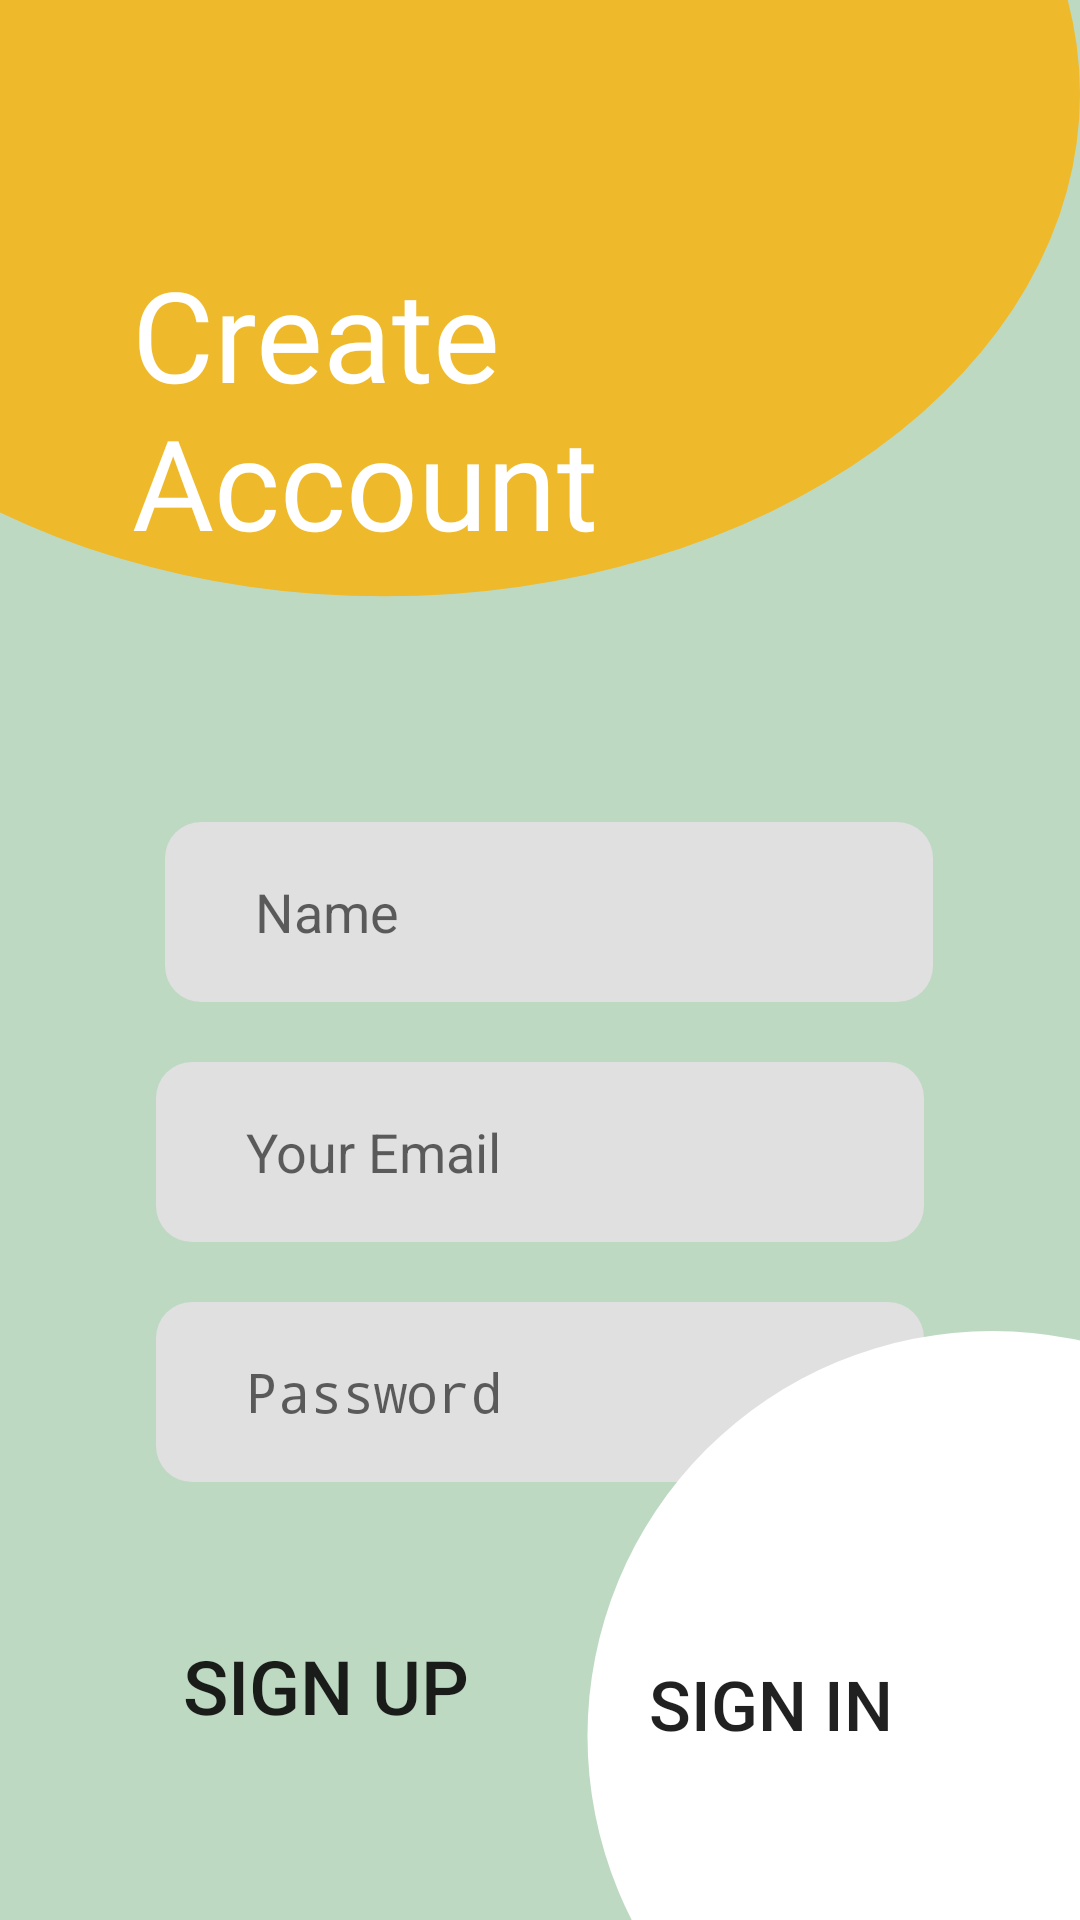

The Android layout XML behind this screen, and the referenced resources:
<!-- AndroidManifest.xml: activity theme Theme.StudyBee -->
<!-- res/layout/activity_signup.xml -->
<?xml version="1.0" encoding="utf-8"?>
<RelativeLayout xmlns:android="http://schemas.android.com/apk/res/android"
    xmlns:app="http://schemas.android.com/apk/res-auto"
    android:layout_width="match_parent"
    android:layout_height="match_parent"
    android:background="@color/cool_green"
    android:orientation="vertical">

    <ImageView
        android:id="@+id/yellowcircle"
        android:layout_width="wrap_content"
        android:layout_height="1000dp"
        android:layout_alignParentStart="true"
        android:layout_alignParentTop="true"
        android:layout_marginStart="-104dp"
        android:layout_marginTop="-469dp"
        android:src="@drawable/sign_in_yellow_circle" />

    <EditText
        android:id="@+id/signup_name"
        android:layout_width="wrap_content"
        android:layout_height="wrap_content"
        android:layout_alignParentStart="true"
        android:layout_alignParentTop="true"
        android:layout_alignParentEnd="true"
        android:layout_marginStart="55dp"
        android:layout_marginTop="274dp"
        android:layout_marginEnd="49dp"
        android:background="@drawable/rectangle_arrondi"
        android:ems="10"
        android:hint="@string/sign_up_box1"
        android:inputType="text"
        android:paddingLeft="30dp" />

    <EditText
        android:id="@+id/signup_Email"
        android:layout_width="wrap_content"
        android:layout_height="wrap_content"
        android:layout_below="@+id/signup_name"
        android:layout_alignParentStart="true"
        android:layout_alignParentEnd="true"
        android:layout_marginStart="52dp"
        android:layout_marginTop="20dp"
        android:layout_marginEnd="52dp"
        android:background="@drawable/rectangle_arrondi"
        android:ems="10"
        android:hint="@string/sign_up_box2"
        android:inputType="textEmailAddress"
        android:paddingLeft="30dp" />

    <EditText
        android:id="@+id/signup_Password"
        android:layout_width="wrap_content"
        android:layout_height="wrap_content"
        android:layout_below="@+id/signup_Email"
        android:layout_alignParentStart="true"
        android:layout_alignParentEnd="true"
        android:layout_marginStart="52dp"
        android:layout_marginTop="20dp"
        android:layout_marginEnd="52dp"
        android:background="@drawable/rectangle_arrondi"
        android:ems="10"
        android:hint="@string/sign_up_box3"
        android:inputType="textPassword"
        android:paddingLeft="30dp" />

    <TextView
        android:id="@+id/create_account"
        android:layout_width="269dp"
        android:layout_height="118dp"
        android:layout_alignParentStart="true"
        android:layout_alignParentTop="true"
        android:layout_alignParentEnd="true"
        android:layout_marginStart="44dp"
        android:layout_marginTop="83dp"
        android:layout_marginEnd="98dp"
        android:fontFamily="@font/futuraheavy"
        android:text="@string/create_account"
        android:textAppearance="@style/title_font"
        android:textColor="@color/white"
        android:textSize="42dp" />

    <ImageView
        android:id="@+id/signup_whitecircle"
        android:layout_width="wrap_content"
        android:layout_height="270dp"
        android:layout_alignParentStart="true"
        android:layout_alignParentEnd="true"
        android:layout_alignParentBottom="true"
        android:layout_marginStart="186dp"
        android:layout_marginEnd="-116dp"
        android:layout_marginBottom="-74dp"
        android:src="@drawable/sign_up_white_circle" />


    <Button
        android:id="@+id/signUpToInButton"
        android:layout_width="wrap_content"
        android:layout_height="48dp"
        android:layout_alignParentEnd="true"
        android:layout_alignParentBottom="true"
        android:layout_marginEnd="59dp"
        android:layout_marginBottom="48dp"
        android:background="?attr/selectableItemBackground"
        android:text="Sign in"
        android:textSize="23sp" />
    <Button
        android:id="@+id/signupButton"
        android:layout_width="wrap_content"
        android:layout_height="wrap_content"
        android:layout_below="@+id/signup_Password"
        android:layout_alignParentStart="true"
        android:layout_marginStart="61dp"
        android:layout_marginTop="44dp"
        android:text="Sign up"
        android:textSize="25sp"
        android:background="?attr/selectableItemBackground"
        />


</RelativeLayout>
<!-- resources referenced by this layout -->
<resources>
  <color name="cool_green">#CCB0D1B4</color>
  <color name="white">#FFFFFFFF</color>
  <!-- drawable rectangle_arrondi (drawable) -->
  <?xml version="1.0" encoding="utf-8"?>
  <shape xmlns:android="http://schemas.android.com/apk/res/android">
  
      <solid android:color="@color/light_grey" />
      <corners android:radius="12dp" />
      <size
          android:width="120dp"
          android:height="60dp" />
  
  </shape>
  <!-- drawable sign_in_yellow_circle (drawable) -->
  <?xml version="1.0" encoding="utf-8"?>
  <shape xmlns:android="http://schemas.android.com/apk/res/android"
      android:shape="oval">
      <solid android:color="@color/saffron"/> 
      <size android:width="900dp" android:height="650dp"/>
  
  </shape>
  <!-- drawable sign_up_white_circle (drawable) -->
  <?xml version="1.0" encoding="utf-8"?>
  <shape xmlns:android="http://schemas.android.com/apk/res/android"
      android:shape="oval">
      <solid android:color="@color/white"/> 
      <size android:width="100dp" android:height="100dp"/>
  
  </shape>
  <string name="create_account">Create Account</string>
  <string name="sign_up_box1">Name</string>
  <string name="sign_up_box2">Your Email</string>
  <string name="sign_up_box3">Password</string>
  <style name="title_font">
          <item name="android:textColor">@color/white</item>
          <item name="android:textSize">42dp</item>
          <item name="android:fontFamily">@font/futuraheavy</item>
  
  
      </style>
  <style name="Theme.StudyBee" parent="android:Theme.Material.Light.NoActionBar" />
  <color name="light_grey">#FFE0E0E0</color>
  <color name="saffron">#EEBA2B</color>
</resources>
